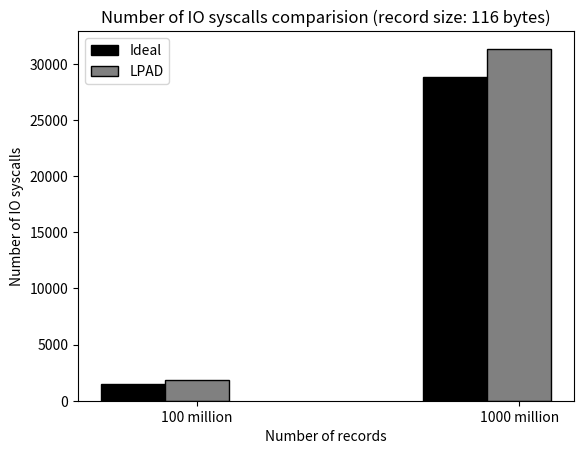

Write the Python code that produced this figure.
#!/usr/bin/env python2
import numpy as np
import matplotlib.pyplot as plt
from matplotlib.ticker import MaxNLocator
from collections import namedtuple
from matplotlib.patches import Ellipse, Polygon


n_groups = 2


means_baseline = (1527,28835)
means_lpad = (1854,31328)

fig, ax = plt.subplots()

index = np.arange(n_groups)
bar_width = 0.2

opacity = 0.4
error_config = {'ecolor': '0.3'}

rects1 = ax.bar(index, means_baseline, bar_width,
                color = 'white', edgecolor='black',
                 error_kw=error_config,
                label='Ideal')

rects2 = ax.bar(index + bar_width, means_lpad, bar_width,
                color = 'white', edgecolor='black',
                 error_kw=error_config,
                label='LPAD')

#rects3 = ax.bar(index + bar_width + bar_width, means_btree, bar_width,
#                color = 'white', edgecolor='black',
 #                error_kw=error_config,
  #              label='B-tree');

for bar in rects1.get_children():
#	bar.set_hatch("-");
        bar.set_facecolor("black");
for bar in rects2.get_children():
#	bar.set_hatch("o");
        bar.set_facecolor("grey");
#for bar in rects3.get_children():
#	bar.set_hatch("//");

ax.set_xlabel('Number of records')
ax.set_ylabel('Number of IO syscalls')
ax.set_title('Number of IO syscalls comparision (record size: 116 bytes)')
ax.set_xticks(index + bar_width)
ax.set_xticklabels(('100 million', '1000 million'))
ax.legend()

#fig.tight_layout()
#plt.show()
plt.savefig('ios_write.ps')
